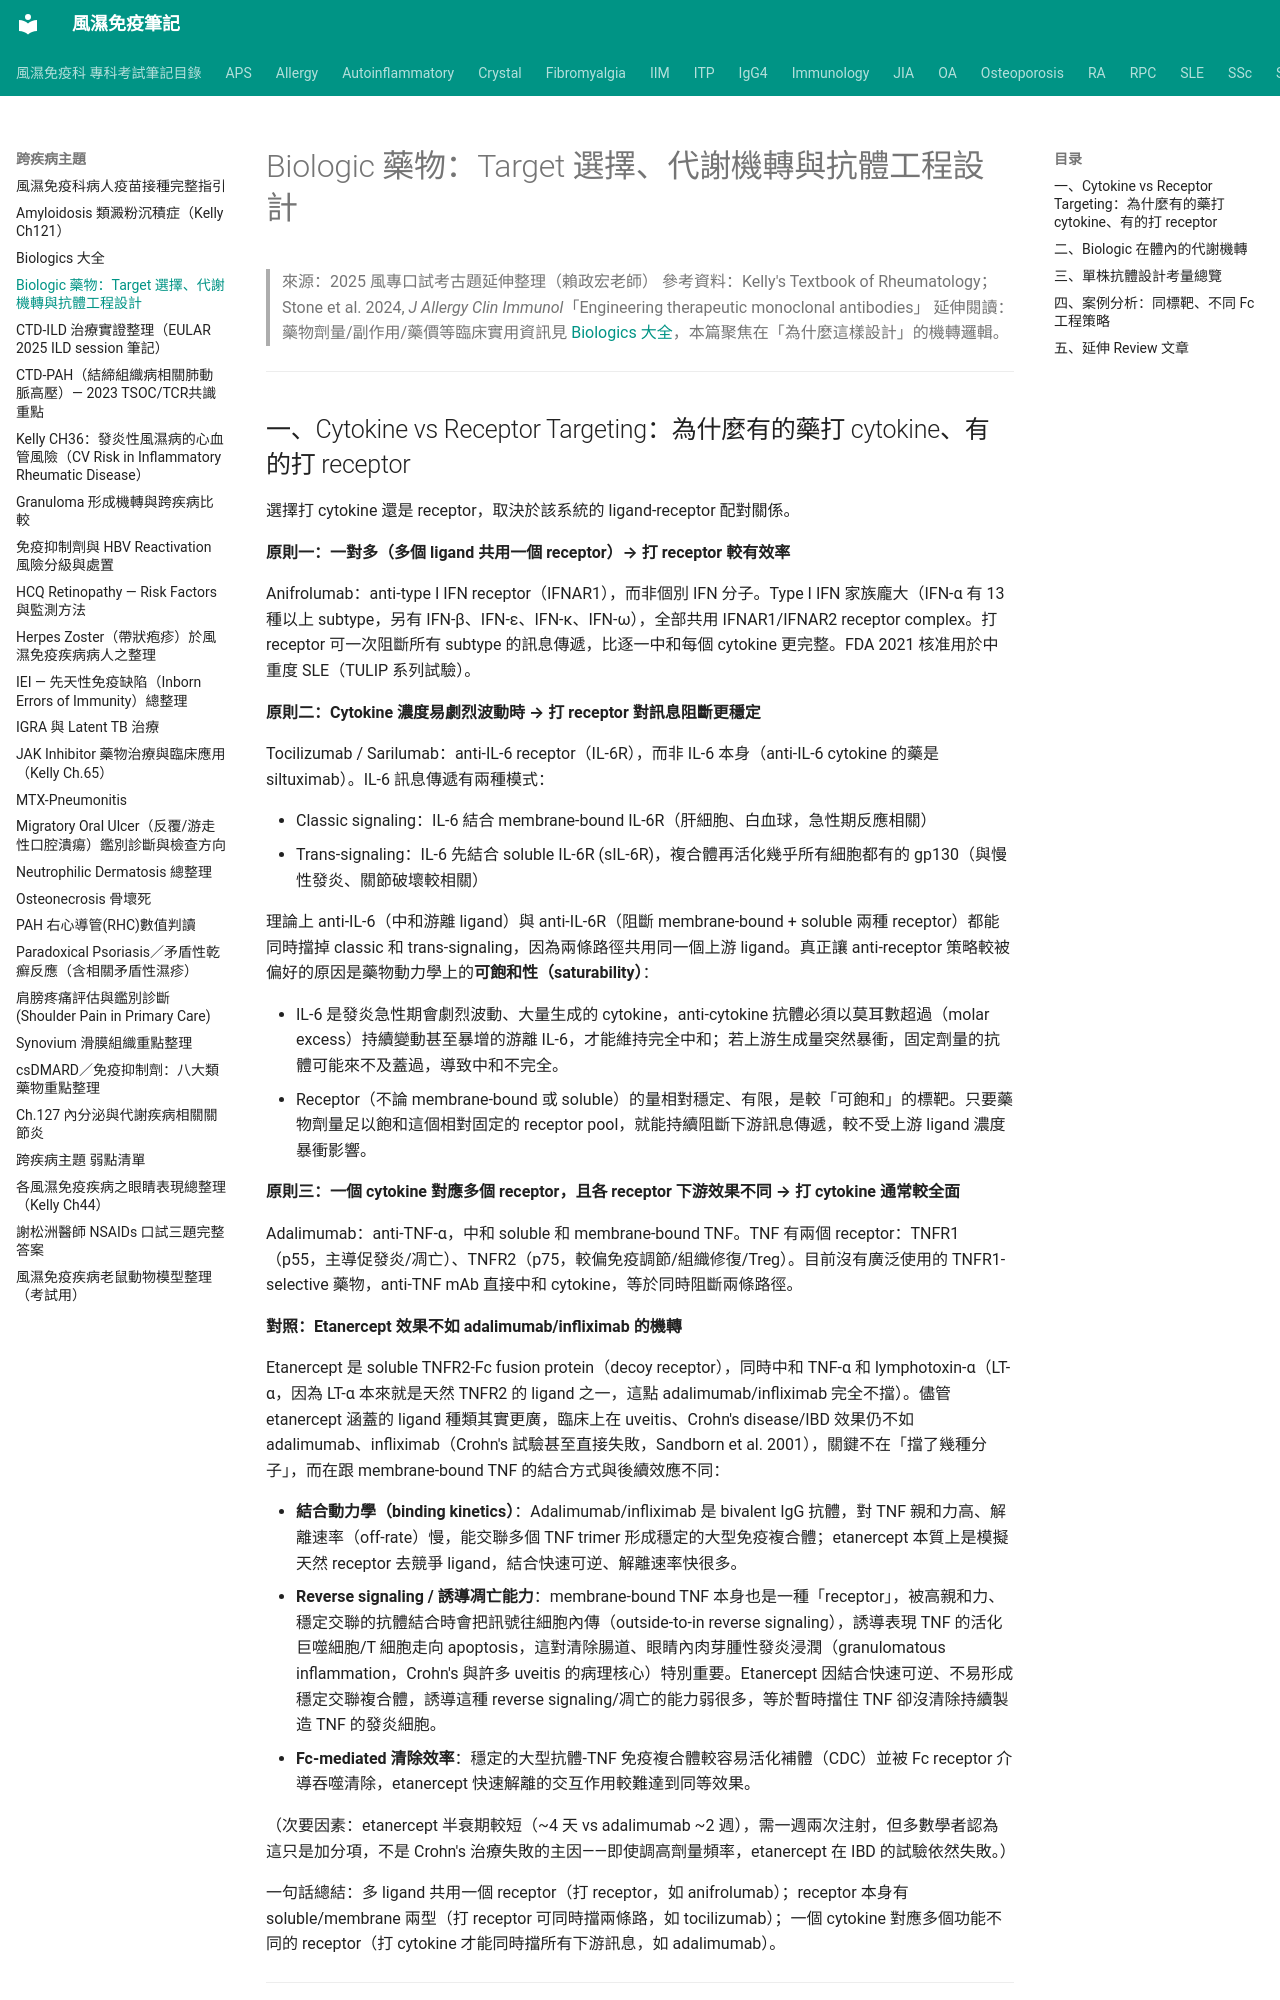

repository: tsaiming1014/rheum-note · page: 跨疾病主題/Biologic藥物設計與作用機轉/index.html · generator: mkdocs

# Biologic 藥物：Target 選擇、代謝機轉與抗體工程設計

> 來源：2025 風專口試考古題延伸整理（賴政宏老師）
> 參考資料：Kelly's Textbook of Rheumatology；Stone et al. 2024, *J Allergy Clin Immunol*「Engineering therapeutic monoclonal antibodies」
> 延伸閱讀：藥物劑量/副作用/藥價等臨床實用資訊見 [Biologics 大全](Biologics%20大全.md)，本篇聚焦在「為什麼這樣設計」的機轉邏輯。

---
